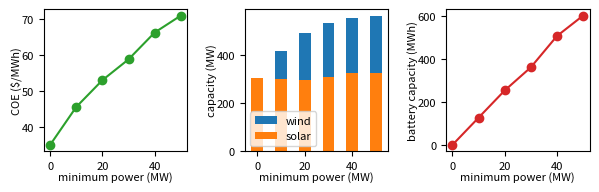

Write the Python code that produced this figure. (Note: this script raises an exception after producing the figure.)
import numpy as np
import matplotlib.pyplot as plt

solar = np.array([303.78402446, 299.81721005, 297.04966657, 309.96486947,
       324.72510135, 324.72510135])
wind = np.array([  0., 119., 196., 224., 231., 238.])
battery = np.array([  0.        , 126.98412698, 253.96825397, 361.9047619 ,
       507.93650794, 603.17460317])
coe = np.array([34.93517855, 45.50729925, 52.96760687, 58.76974033, 66.24130686,
       70.96408881])

min_power = np.array([0,10,20,30,40,50])

# plt.figure(figsize=(6,2.2))
plt.figure(figsize=(6,1.8))

plt.subplot(131)
plt.plot(min_power,coe,"-o",color="C2")
plt.xlabel("minimum power (MW)", fontsize=8,labelpad=0)
plt.ylabel("COE ($/MWh)", fontsize=8,labelpad=0)
plt.xticks(fontsize=8)
plt.yticks(fontsize=8)
plt.gca().set_xticks((0,20,40))



plt.subplot(132)
plt.bar(min_power,wind,width=5,bottom=solar,label="wind")
plt.bar(min_power,solar,width=5,bottom=0,label="solar")

plt.xlabel("minimum power (MW)", fontsize=8,labelpad=0)
plt.ylabel("capacity (MW)", fontsize=8,labelpad=0)
plt.legend(loc=3,fontsize=8)
plt.xticks(fontsize=8)
plt.yticks(fontsize=8)
plt.gca().set_xticks((0,20,40))

plt.subplot(133)
plt.plot(min_power,battery,"-o",color="C3")
plt.xlabel("minimum power (MW)", fontsize=8,labelpad=0)
plt.ylabel("battery capacity (MWh)", fontsize=8,labelpad=0)
plt.xticks(fontsize=8)
plt.yticks(fontsize=8)
plt.gca().set_xticks((0,20,40))


plt.subplots_adjust(bottom=0.2,top=0.99,right=0.99,left=0.08,wspace=0.4)

plt.savefig("figures/sweep_min_power_ab.pdf",transparent=True)
plt.show()